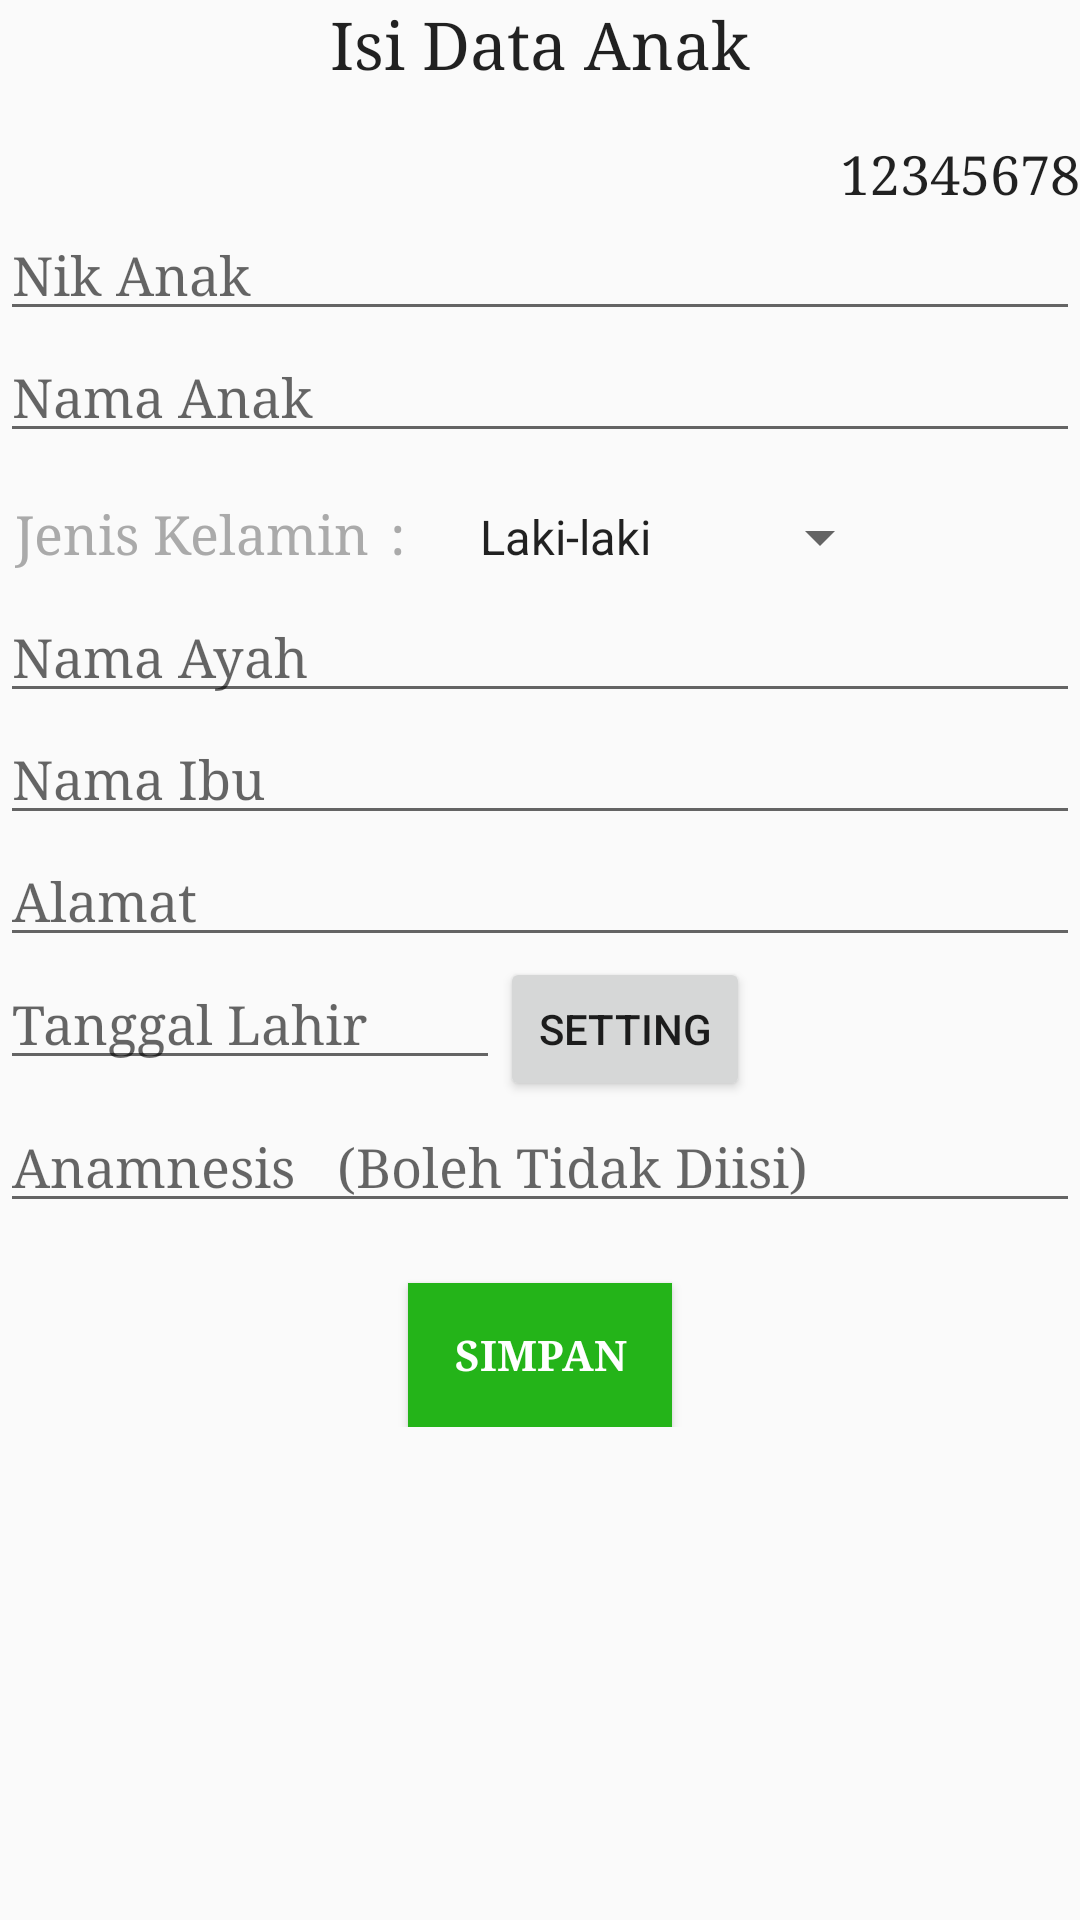

This screen was rendered from an Android layout file. Write that file and the resources it references.
<!-- AndroidManifest.xml: application theme AppTheme -->
<!-- res/layout/activity_detail_data.xml -->
<?xml version="1.0" encoding="utf-8"?>
<LinearLayout xmlns:android="http://schemas.android.com/apk/res/android"
    xmlns:app="http://schemas.android.com/apk/res-auto"
    xmlns:tools="http://schemas.android.com/tools"
    android:layout_width="match_parent"
    android:layout_height="match_parent"
    style="@style/marginStyle"
    tools:context="com.example.example.tumbangapp.Data.DetailDataActivity">

    <ScrollView
        android:layout_width="fill_parent"
        android:layout_height="wrap_content">
        <LinearLayout
            android:layout_width="match_parent"
            android:layout_height="wrap_content"
            android:orientation="vertical">
            <TextView
                android:layout_width="match_parent"
                android:layout_height="wrap_content"
                style="@style/largeStyle"
                android:text="Isi Data Anak"
                android:gravity="center"
                android:layout_marginBottom="17dp"/>
            <TextView
                android:layout_width="match_parent"
                android:layout_height="wrap_content"
                android:id="@+id/id"
                style="@style/mediumStyle"
                android:text="12345678"
                android:gravity="end"/>
            <EditText
                android:layout_width="match_parent"
                android:layout_height="wrap_content"
                android:id="@+id/nik"
                style="@style/mediumStyle"
                android:hint="Nik Anak"
                android:inputType="number"/>
            <EditText
                android:layout_width="match_parent"
                android:layout_height="wrap_content"
                android:id="@+id/nama"
                style="@style/mediumStyle"
                android:hint="Nama Anak"
                android:inputType="text"/>
            <LinearLayout
                android:layout_width="match_parent"
                android:layout_height="wrap_content"
                android:layout_marginBottom="7dp"
                android:layout_marginTop="15dp">
                <TextView
                    android:layout_width="wrap_content"
                    android:layout_height="wrap_content"
                    android:text="Jenis Kelamin"
                    style="@style/mediumStyle"
                    android:textColor="@android:color/darker_gray"
                    android:layout_marginLeft="5dp"/>
                <TextView
                    android:layout_width="wrap_content"
                    android:layout_height="wrap_content"
                    android:text=":"
                    android:layout_marginLeft="7dp"
                    android:layout_marginRight="17dp"
                    style="@style/mediumStyle"
                    android:textColor="@android:color/darker_gray"/>
                <Spinner
                    android:layout_width="wrap_content"
                    android:layout_height="wrap_content"
                    android:id="@+id/kelamin"
                    android:entries="@array/kelamin"
                    android:paddingRight="16dp"
                    android:spinnerMode="dropdown"></Spinner>
            </LinearLayout>
            <EditText
                android:layout_width="match_parent"
                android:layout_height="wrap_content"
                android:id="@+id/ayah"
                style="@style/mediumStyle"
                android:hint="Nama Ayah"
                android:inputType="text"/>
            <EditText
                android:layout_width="match_parent"
                android:layout_height="wrap_content"
                android:id="@+id/ibu"
                style="@style/mediumStyle"
                android:hint="Nama Ibu"
                android:inputType="text"/>
            <EditText
                android:layout_width="match_parent"
                android:layout_height="wrap_content"
                android:id="@+id/alamat"
                style="@style/mediumStyle"
                android:hint="Alamat"
                android:inputType="text"/>
            <LinearLayout
                android:layout_width="250dp"
                android:layout_height="wrap_content"
                android:orientation="horizontal">
                <EditText
                    android:layout_width="0dp"
                    android:layout_height="wrap_content"
                    android:layout_weight="2"
                    android:id="@+id/lahir"
                    style="@style/mediumStyle"
                    android:hint="Tanggal Lahir"
                    android:inputType="text"
                    android:clickable="false"
                    android:cursorVisible="false"
                    android:focusable="false"
                    android:focusableInTouchMode="false"/>
                <Button
                    android:layout_width="0dp"
                    android:layout_height="wrap_content"
                    android:layout_weight="1"
                    android:id="@+id/setting"
                    android:text="setting"/>
            </LinearLayout>
            <EditText
                android:layout_width="match_parent"
                android:layout_height="wrap_content"
                android:id="@+id/anamnesis"
                style="@style/mediumStyle"
                android:hint="Anamnesis   (Boleh Tidak Diisi)"
                android:inputType="text"/>
            <Button
                android:layout_width="wrap_content"
                android:layout_height="wrap_content"
                android:layout_marginTop="20dp"
                android:id="@+id/simpan"
                android:text="simpan"
                android:layout_gravity="center"
                android:background="@color/hijauTua"
                android:textStyle="bold"
                android:fontFamily="serif"
                android:textColor="@color/putih"/>
        </LinearLayout>
    </ScrollView>
</LinearLayout>
<!-- resources referenced by this layout -->
<resources>
  <string-array name="kelamin">
          <item>Laki-laki</item>
          <item>Perempuan</item>
      </string-array>
  <color name="hijauTua">#24b419</color>
  <color name="putih">#ffffff</color>
  <style name="largeStyle" parent="@android:style/TextAppearance.Large">
          <item name="android:fontFamily">serif</item>
      </style>
  <style name="marginStyle">
          <item name="android:layout_marginBottom">16dp</item>
          <item name="android:layout_marginTop">16dp</item>
          <item name="android:layout_marginRight">16dp</item>
          <item name="android:layout_marginLeft">16dp</item>
      </style>
  <style name="mediumStyle" parent="@android:style/TextAppearance.Medium">
          <item name="android:fontFamily">serif</item>
      </style>
  <style name="AppTheme" parent="Theme.AppCompat.Light.DarkActionBar">
          
          <item name="colorPrimary">@color/pinkMuda</item>
          <item name="colorPrimaryDark">@color/pinkTua</item>
          <item name="colorAccent">@color/biruTua</item>
      </style>
  <color name="pinkMuda">#f52884</color>
  <color name="pinkTua">#c81b69</color>
  <color name="biruTua">#120081</color>
</resources>
